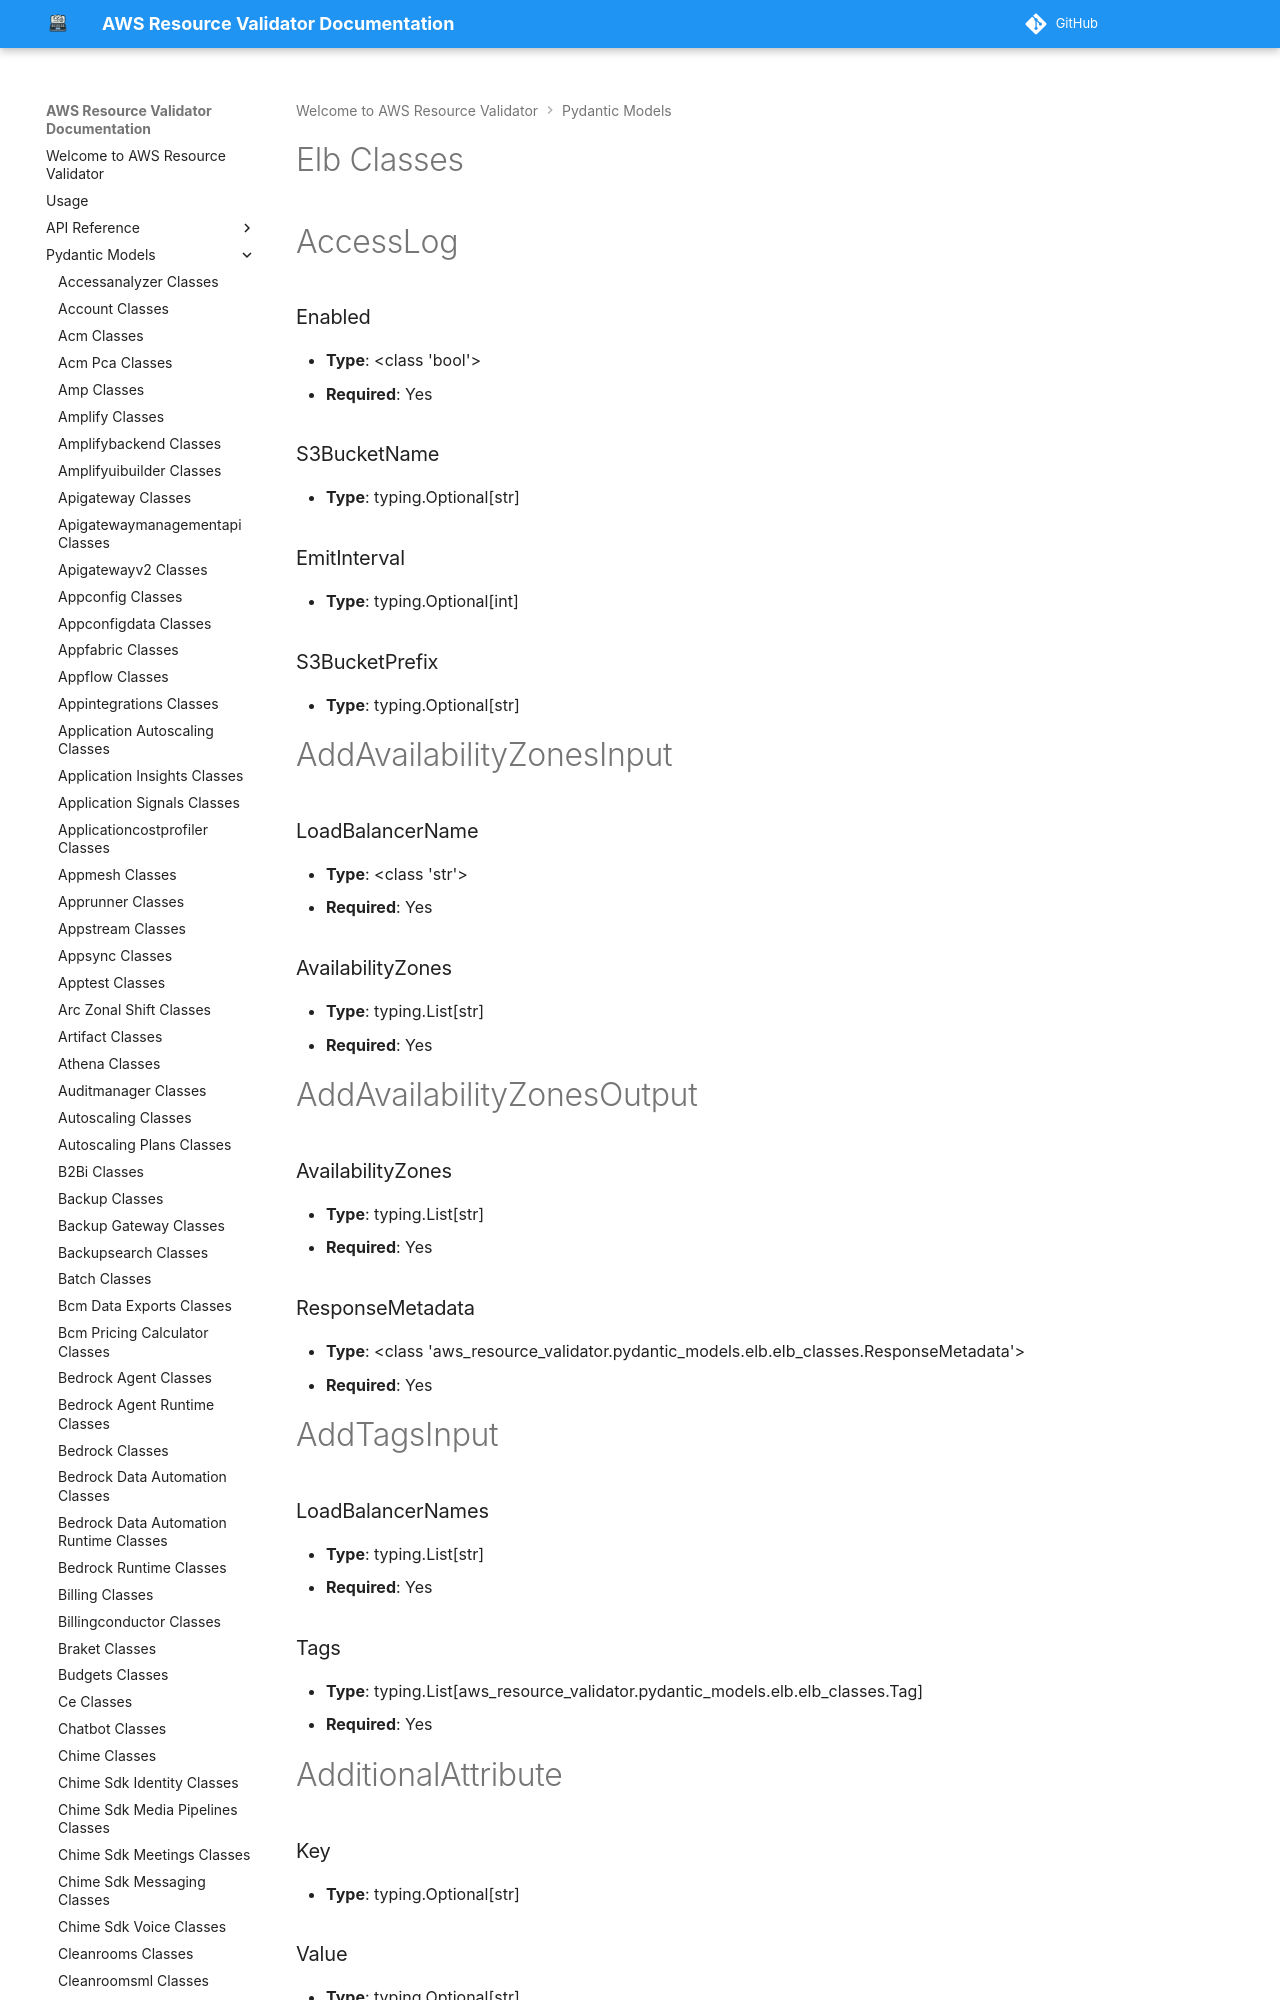

repository: CoreOxide/aws_resource_validator · page: pydantic_models/elb_classes/index.html · generator: mkdocs

# Elb Classes

# AccessLog

### Enabled
- **Type**: <class 'bool'>
- **Required**: Yes

### S3BucketName
- **Type**: typing.Optional[str]

### EmitInterval
- **Type**: typing.Optional[int]

### S3BucketPrefix
- **Type**: typing.Optional[str]


# AddAvailabilityZonesInput

### LoadBalancerName
- **Type**: <class 'str'>
- **Required**: Yes

### AvailabilityZones
- **Type**: typing.List[str]
- **Required**: Yes


# AddAvailabilityZonesOutput

### AvailabilityZones
- **Type**: typing.List[str]
- **Required**: Yes

### ResponseMetadata
- **Type**: <class 'aws_resource_validator.pydantic_models.elb.elb_classes.ResponseMetadata'>
- **Required**: Yes


# AddTagsInput

### LoadBalancerNames
- **Type**: typing.List[str]
- **Required**: Yes

### Tags
- **Type**: typing.List[aws_resource_validator.pydantic_models.elb.elb_classes.Tag]
- **Required**: Yes


# AdditionalAttribute

### Key
- **Type**: typing.Optional[str]

### Value
- **Type**: typing.Optional[str]


# AppCookieStickinessPolicy

### PolicyName
- **Type**: typing.Optional[str]

### CookieName
- **Type**: typing.Optional[str]


# ApplySecurityGroupsToLoadBalancerInput

### LoadBalancerName
- **Type**: <class 'str'>
- **Required**: Yes
